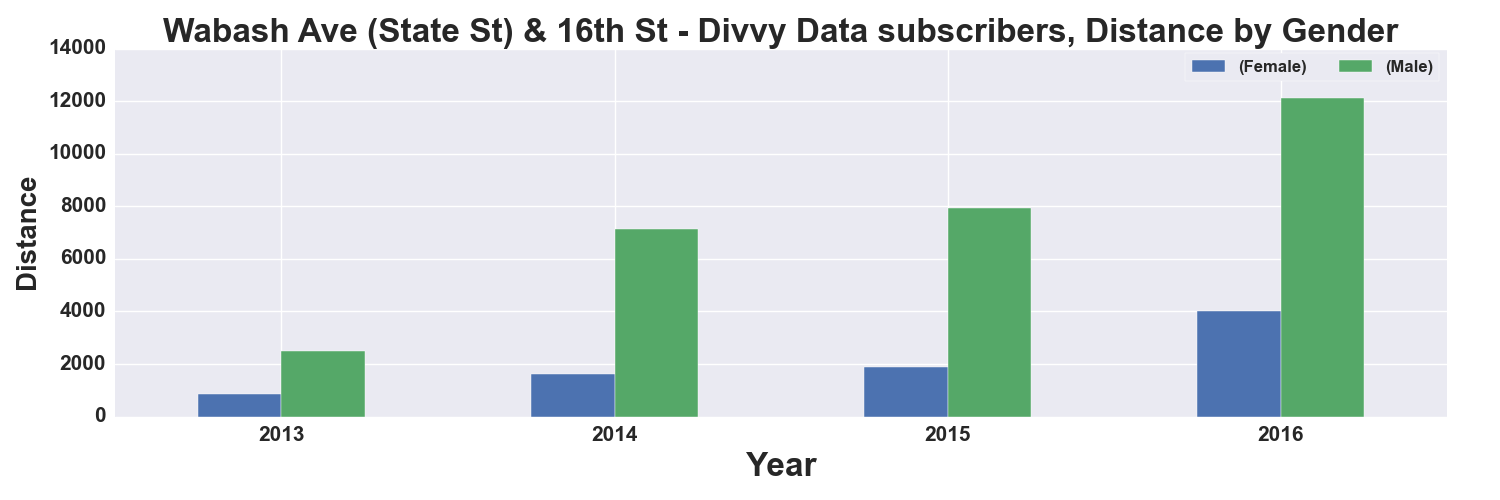

Data behind this chart, as committed beside it:
, START TIME YEAR, DISTANCE_Miles, DISTANCE_Miles
GENDER, , Female, Male
0, 2013, 863.0, 2486
1, 2014, 1604, 7128
2, 2015, 1888, 7925
3, 2016, 4002, 12106
